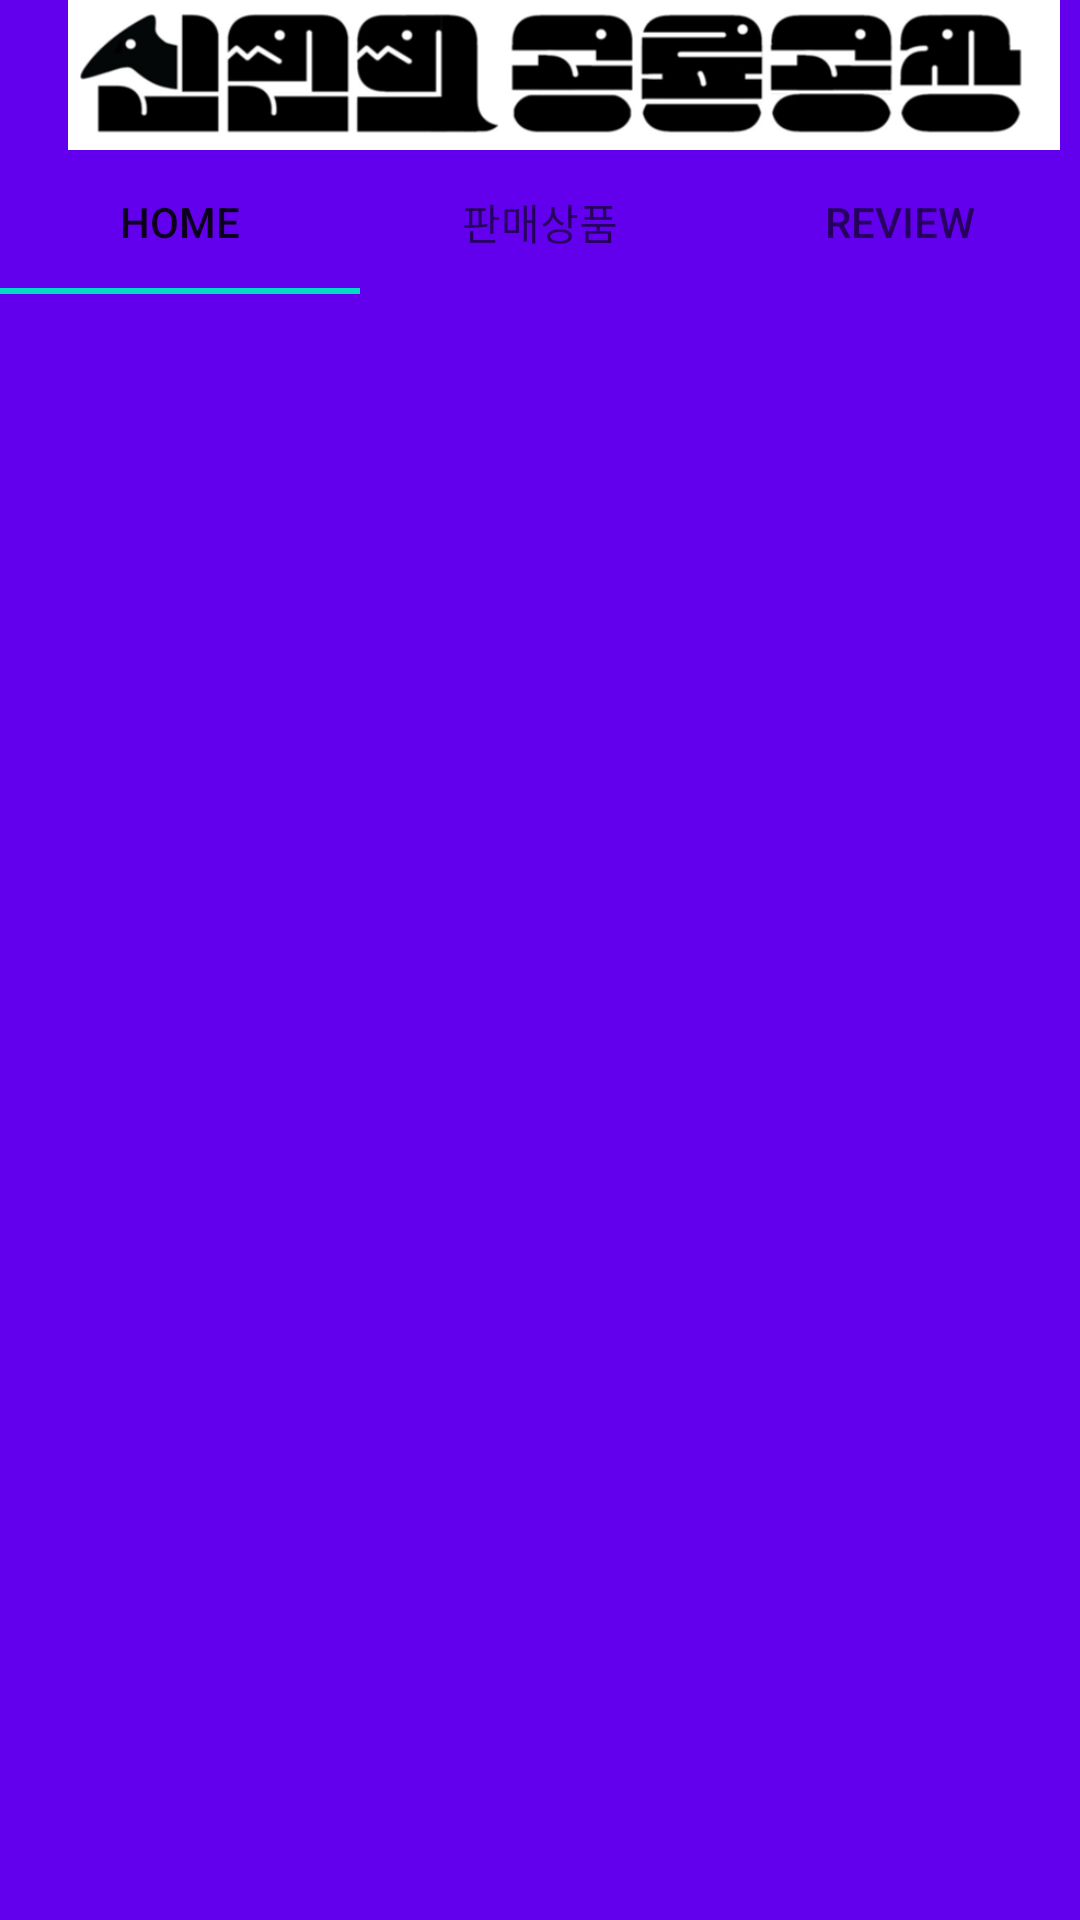

Write the Android layout XML for this screen, with the resource values it uses.
<!-- AndroidManifest.xml: application theme AppTheme -->
<!-- res/layout/activity_main.xml -->
<?xml version="1.0" encoding="utf-8"?>
<androidx.drawerlayout.widget.DrawerLayout xmlns:android="http://schemas.android.com/apk/res/android"
    xmlns:app="http://schemas.android.com/apk/res-auto"
    xmlns:tools="http://schemas.android.com/tools"
    android:id="@+id/drawer_layout"
    android:layout_width="match_parent"
    android:layout_height="match_parent"
    android:orientation="vertical"
    android:background="@color/colorPrimary"
    tools:context=".MainActivity">

    <LinearLayout
        android:layout_width="match_parent"
        android:layout_height="match_parent"
        android:orientation="vertical">

        <include
            layout="@layout/toolbar_main"
            android:id="@+id/toolbar"/>

        <com.google.android.material.tabs.TabLayout
            android:id="@+id/tab"
            android:layout_height="wrap_content"
            android:layout_width="match_parent">

            <com.google.android.material.tabs.TabItem
                android:layout_height="wrap_content"
                android:layout_width="match_parent"
                android:text="@string/home"/>

            <com.google.android.material.tabs.TabItem
                android:layout_height="wrap_content"
                android:layout_width="match_parent"
                android:text="@string/item_list"/>

            <com.google.android.material.tabs.TabItem
                android:layout_height="wrap_content"
                android:layout_width="match_parent"
                android:text="@string/review"/>


        </com.google.android.material.tabs.TabLayout>

        <androidx.viewpager.widget.ViewPager
            android:id="@+id/content_frame"
            android:layout_width="match_parent"
            android:layout_height="match_parent"/>

    </LinearLayout>


    <com.google.android.material.navigation.NavigationView
        android:id="@+id/navigation_view"
        style="@style/Widget.MaterialComponents.NavigationView"
        android:layout_width="wrap_content"
        android:layout_height="match_parent"
        android:layout_gravity="start"
        app:headerLayout="@layout/nav_head"
        app:menu="@menu/menu_nav"/>




</androidx.drawerlayout.widget.DrawerLayout>
<!-- res/layout/toolbar_main.xml (included above) -->
<?xml version="1.0" encoding="utf-8"?>
<androidx.appcompat.widget.Toolbar
    xmlns:android="http://schemas.android.com/apk/res/android"
    android:id="@+id/main_toolbar"
    android:layout_width="match_parent"
    android:layout_height="@dimen/action_bar_default_height_material"
    android:background="?attr/colorPrimary"
    android:theme="@style/ThemeOverlay.AppCompat.Dark.ActionBar">

    <FrameLayout
        android:layout_width="match_parent"
        android:layout_height="match_parent"
        android:layout_gravity="center">

        <ImageView
            android:id="@+id/img"
            android:layout_width="wrap_content"
            android:layout_height="wrap_content"
            android:src="@drawable/logo2" />

    </FrameLayout>

</androidx.appcompat.widget.Toolbar>
<!-- res/layout/nav_head.xml (included above) -->
<?xml version="1.0" encoding="utf-8"?>
<androidx.constraintlayout.widget.ConstraintLayout xmlns:android="http://schemas.android.com/apk/res/android"
    xmlns:app="http://schemas.android.com/apk/res-auto"
    xmlns:tools="http://schemas.android.com/tools"
    android:orientation="vertical" android:layout_width="match_parent"
    android:layout_height="200dp">


    <Button
        android:id="@+id/login_button"
        android:layout_width="wrap_content"
        android:layout_height="wrap_content"
        android:layout_marginTop="50dp"
        android:text="@string/login"
        android:onClick="Login"
        app:layout_constraintEnd_toEndOf="parent"
        app:layout_constraintHorizontal_bias="0.498"
        app:layout_constraintStart_toStartOf="parent"
        app:layout_constraintTop_toTopOf="parent" />

    <Button
        android:id="@+id/logout_button"
        android:layout_width="wrap_content"
        android:layout_height="wrap_content"
        android:layout_marginTop="50dp"
        android:text="@string/logout"
        android:onClick="Logout"
        app:layout_constraintEnd_toEndOf="parent"
        app:layout_constraintHorizontal_bias="0.498"
        app:layout_constraintStart_toStartOf="parent"
        app:layout_constraintTop_toTopOf="parent" />

</androidx.constraintlayout.widget.ConstraintLayout>
<!-- resources referenced by this layout -->
<resources>
  <dimen name="action_bar_default_height_material"> 50dp</dimen>
  <!-- drawable logo2: png bitmap (drawable, 31206 bytes) -->
  <string name="home">HOME</string>
  <string name="item_list">판매상품</string>
  <string name="login">로그인</string>
  <string name="logout">로그아웃</string>
  <string name="review">review</string>
  <style name="AppTheme" parent="Theme.AppCompat.Light.NoActionBar">
          
          <item name="colorPrimary">@color/colorPrimary</item>
          <item name="colorPrimaryDark">@color/colorPrimaryDark</item>
          <item name="colorAccent">@color/colorAccent</item>
      </style>
  <!-- not gathered from this repository: default colours our renderer supplied (Android Studio template values) -->
  <color name="colorPrimary">#FF6200EE</color>
  <color name="colorPrimaryDark">#FF3700B3</color>
  <color name="colorAccent">#FF03DAC5</color>
</resources>
